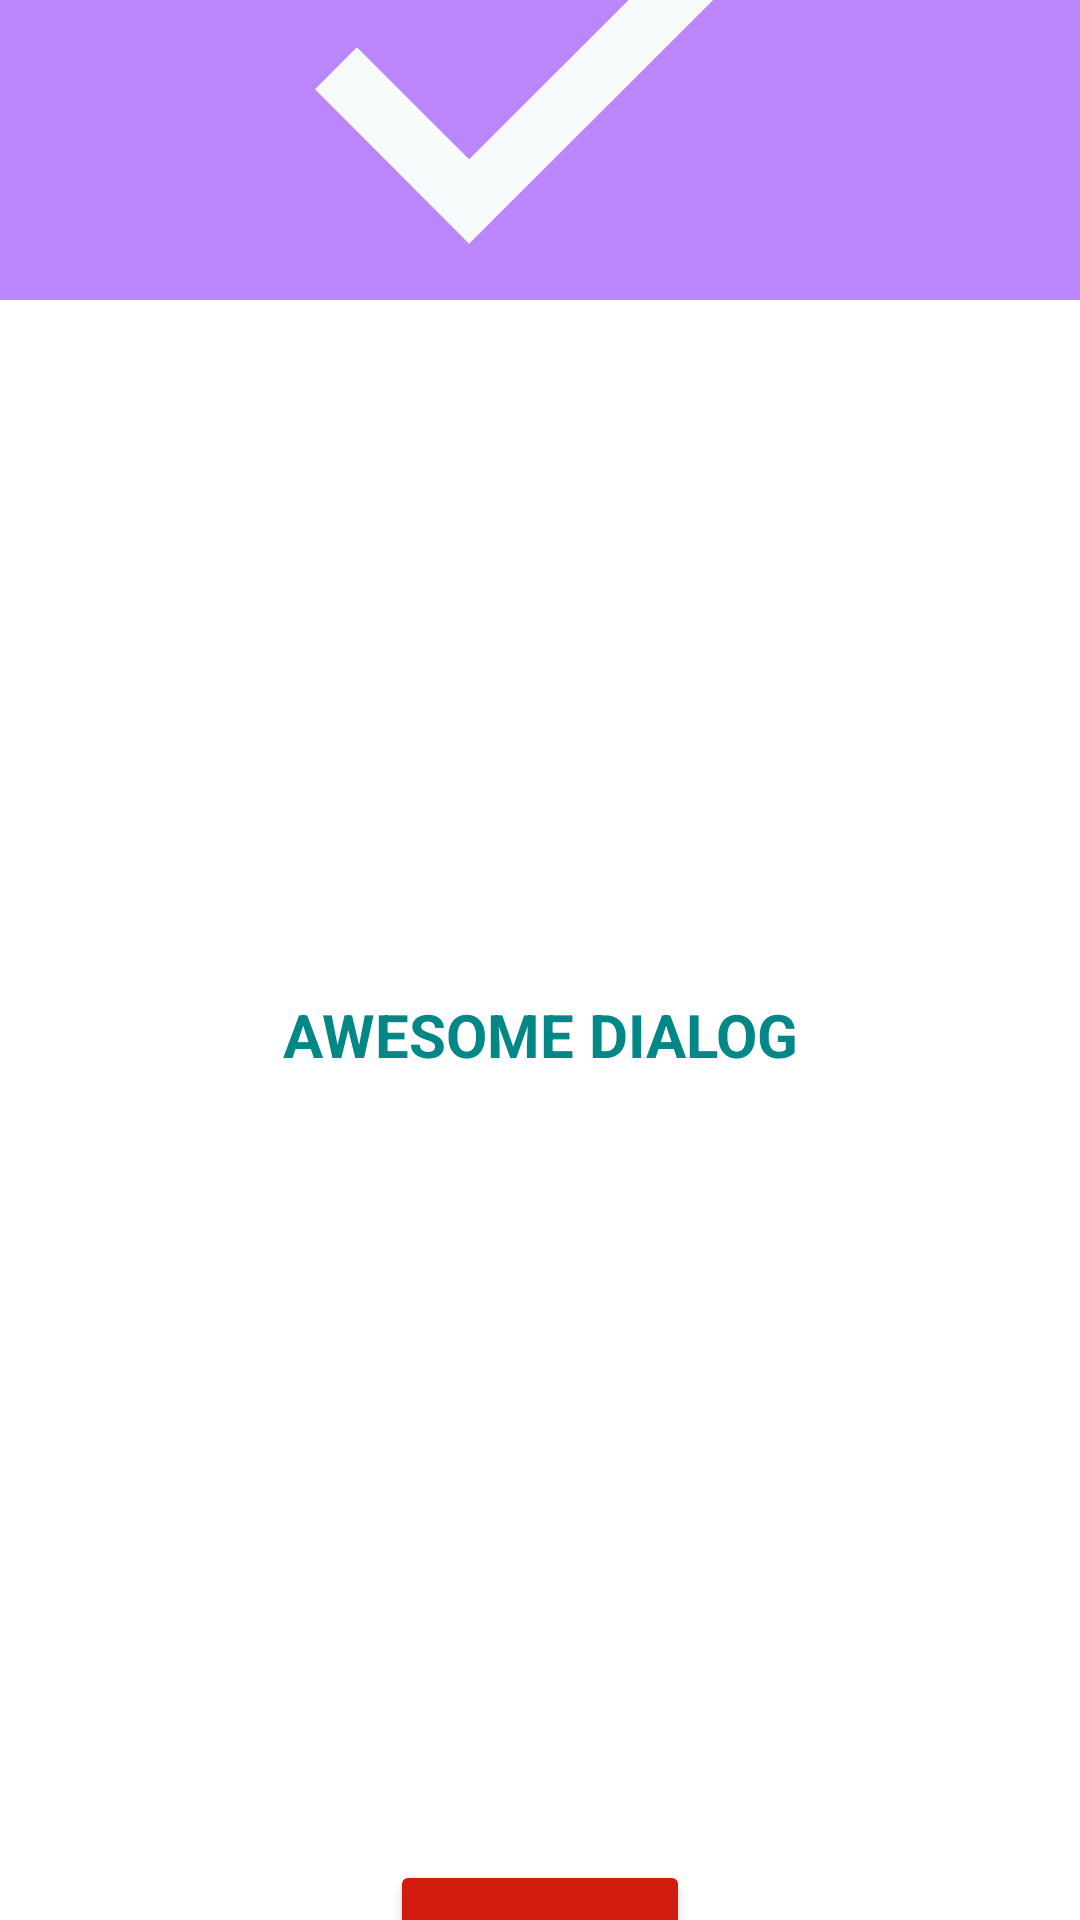

The Android layout XML behind this screen, and the referenced resources:
<!-- AndroidManifest.xml: application theme Theme.Dialogs1 -->
<!-- res/layout/fragment_dialog_library.xml -->
<?xml version="1.0" encoding="utf-8"?>
<LinearLayout xmlns:android="http://schemas.android.com/apk/res/android"
    xmlns:tools="http://schemas.android.com/tools"
    android:layout_width="match_parent"
    android:layout_height="wrap_content"
    android:gravity="center"
    android:orientation="vertical"
    android:layout_margin="30dp"
    android:layout_gravity="center"
    android:background="@color/white"
    tools:context=".fragments.DialogLibraryFragment">


    <LinearLayout
        android:layout_width="match_parent"
        android:layout_height="wrap_content"
        android:gravity="center"
        android:background="@color/purple_200">


    <ImageView
        android:layout_width="150dp"
        android:layout_height="150dp"
        android:src="@drawable/ic_checked"/>

    </LinearLayout>

    <TextView
        android:layout_width="match_parent"
        android:layout_height="match_parent"
        android:text="AWESOME DIALOG"
        android:layout_margin="20dp"
        android:textSize="20sp"
        android:textStyle="bold"
        android:textColor="@color/teal_700"
        android:gravity="center"/>

    <TextView
        android:layout_width="match_parent"
        android:layout_height="match_parent"
        android:text="Lorem ipsum dolor sit amet\n  consectetur adipiscingelit. Fusce\n concue nuncid auctor feaguit\nMaesceans scelersque nisi quam\n at saggirtis phretra id \nEtiam ulrtid susieur disnos"
        android:layout_margin="15dp"
        android:textSize="20sp"
        android:textStyle="bold"
        android:textColor="@color/teal_700"
        android:gravity="center"/>

    <Button
        android:id="@+id/okay_btn"
        android:layout_width="100dp"
        android:layout_height="60dp"
        android:text="okay"
        android:backgroundTint="#D11B0D"
        android:textSize="20sp"/>

    <TextView
        android:id="@+id/chanel_btn"
        android:layout_width="wrap_content"
        android:layout_height="wrap_content"
        android:layout_marginTop="10dp"
        android:text="CANCEL"
        android:textSize="20sp"
        android:textColor="@color/purple_500"
        android:backgroundTint="@color/white"/>

</LinearLayout>
<!-- resources referenced by this layout -->
<resources>
  <!-- drawable ic_checked (drawable) -->
  <vector xmlns:android="http://schemas.android.com/apk/res/android"
      android:width="512dp"
      android:height="512dp"
      android:viewportWidth="515.556"
      android:viewportHeight="515.556">
    <path
        android:fillColor="#F8FBFB"
        android:pathData="m0,274.226 l176.549,176.886 339.007,-338.672 -48.67,-47.997 -290.337,290 -128.553,-128.552z"/>
  </vector>
  <style name="Theme.Dialogs1" parent="Theme.MaterialComponents.DayNight.NoActionBar">
          <item name="colorPrimary">@color/black</item>
          <item name="colorPrimaryVariant">@color/black</item>
          <item name="colorOnPrimary">@color/black</item>
          
          <item name="colorSecondary">@color/black</item>
          <item name="colorSecondaryVariant">@color/black</item>
          <item name="colorOnSecondary">@color/black</item>
          
          <item name="android:statusBarColor" tools:targetApi="l">?attr/colorPrimaryVariant</item>
          
      </style>
  <!-- not gathered from this repository: default colours our renderer supplied (Android Studio template values) -->
  <color name="purple_200">#FFBB86FC</color>
  <color name="purple_500">#FF6200EE</color>
  <color name="teal_700">#FF018786</color>
  <color name="black">#FF000000</color>
  <color name="white">#FFFFFFFF</color>
</resources>
